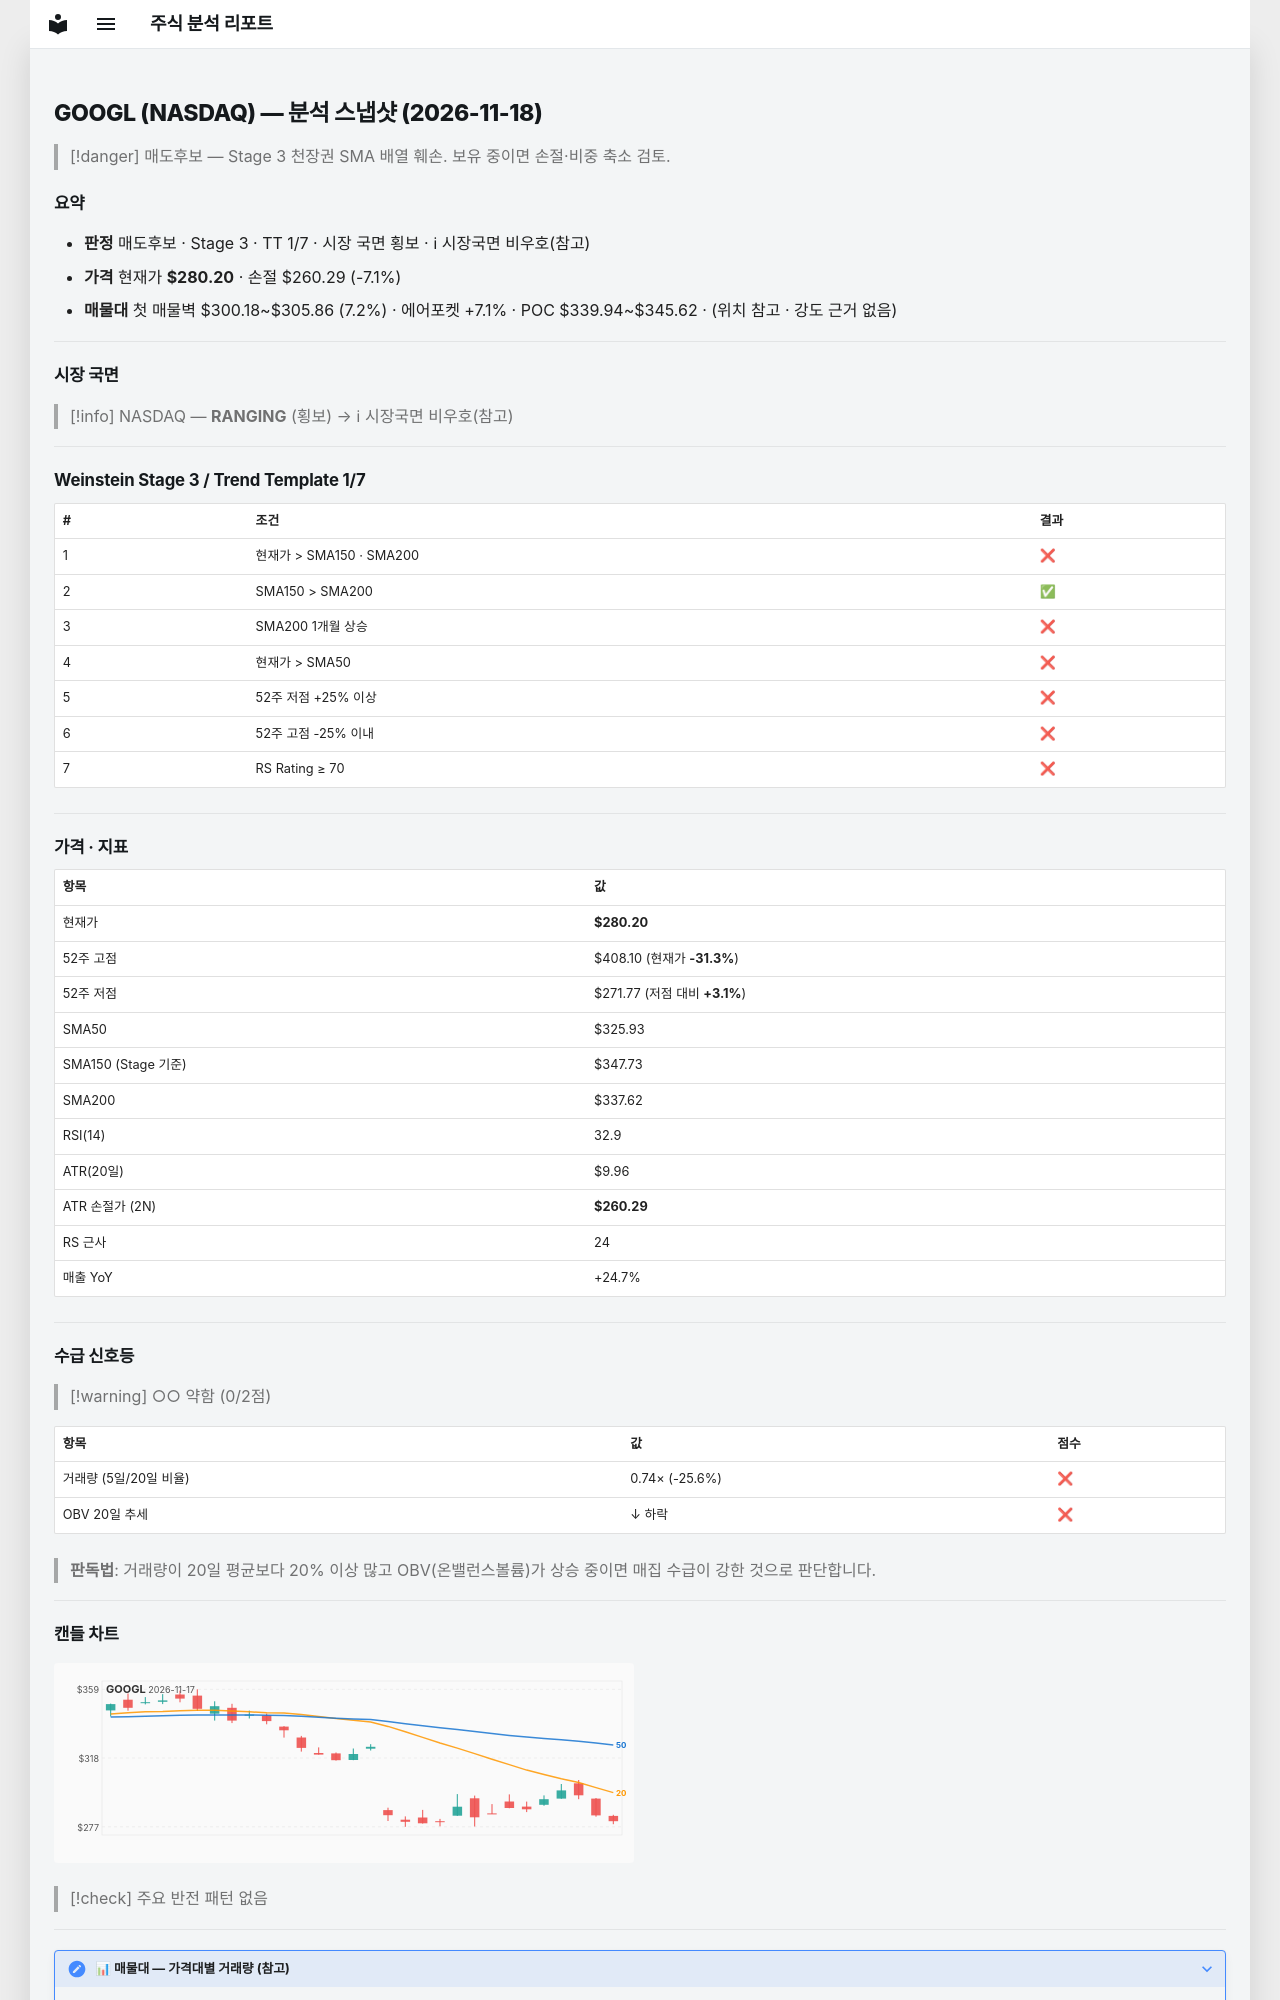

repository: soloandco/stock-reports · page: snapshots/GOOGL-2026-11-18/index.html · generator: mkdocs

---
type: analysis-snapshot
title: GOOGL 분석 스냅샷
ticker: GOOGL
market: NASDAQ
created: 2026-11-18
updated: 2026-11-18
bar-date: 2026-11-17
verdict: 매도후보
real-rr: 4.22
sma50-gap-pct: -14.0
weekly-position: 저항대아래
weekly-overhead-price: 364.17
weekly-overhead-pct: 30.0
stage: 3
trend-template-score: 1
tt-max: 7
ma-set: sma-50-150-200
price: 280.20001220703125
stop-price: 260.2863094127309
market-regime: RANGING
supply-demand-score: 0/2
supply-demand-label: 약함
status: tracking
tags:
  - stock-agent
  - watchlist
  - GOOGL
  - analysis
related:
  - "[[analysis-template]]"
---

# GOOGL (NASDAQ) — 분석 스냅샷 (2026-11-18)

> [!danger] 매도후보 — Stage 3 천장권
> SMA 배열 훼손. 보유 중이면 손절·비중 축소 검토.

## 요약

- **판정** 매도후보 · Stage 3 · TT 1/7 · 시장 국면 횡보 · ℹ 시장국면 비우호(참고)
- **가격** 현재가 **$280.20** · 손절 $260.29 (-7.1%)
- **매물대** 첫 매물벽 $300.18~$305.86 (7.2%) · 에어포켓 +7.1% · POC $339.94~$345.62 · (위치 참고 · 강도 근거 없음)

---

## 시장 국면

> [!info] NASDAQ — **RANGING** (횡보) → ℹ 시장국면 비우호(참고)

---

## Weinstein Stage 3 / Trend Template 1/7

| # | 조건 | 결과 |
|---|------|------|
| 1 | 현재가 > SMA150 · SMA200 | ❌ |
| 2 | SMA150 > SMA200 | ✅ |
| 3 | SMA200 1개월 상승 | ❌ |
| 4 | 현재가 > SMA50 | ❌ |
| 5 | 52주 저점 +25% 이상 | ❌ |
| 6 | 52주 고점 -25% 이내 | ❌ |
| 7 | RS Rating ≥ 70 | ❌ |

---

## 가격 · 지표

| 항목 | 값 |
|------|---|
| 현재가 | **$280.20** |
| 52주 고점 | $408.10 (현재가 **-31.3%**) |
| 52주 저점 | $271.77 (저점 대비 **+3.1%**) |
| SMA50 | $325.93 |
| SMA150 (Stage 기준) | $347.73 |
| SMA200 | $337.62 |
| RSI(14) | 32.9 |
| ATR(20일) | $9.96 |
| ATR 손절가 (2N) | **$260.29** |
| RS 근사 | 24 |
| 매출 YoY | +24.7% |

---
## 수급 신호등

> [!warning] ○○ 약함 (0/2점)

| 항목 | 값 | 점수 |
|------|------|------|
| 거래량 (5일/20일 비율) | 0.74× (-25.6%) | ❌ |
| OBV 20일 추세 | ↓ 하락 | ❌ |

> **판독법**: 거래량이 20일 평균보다 20% 이상 많고 OBV(온밸런스볼륨)가 상승 중이면 매집 수급이 강한 것으로 판단합니다.

---
